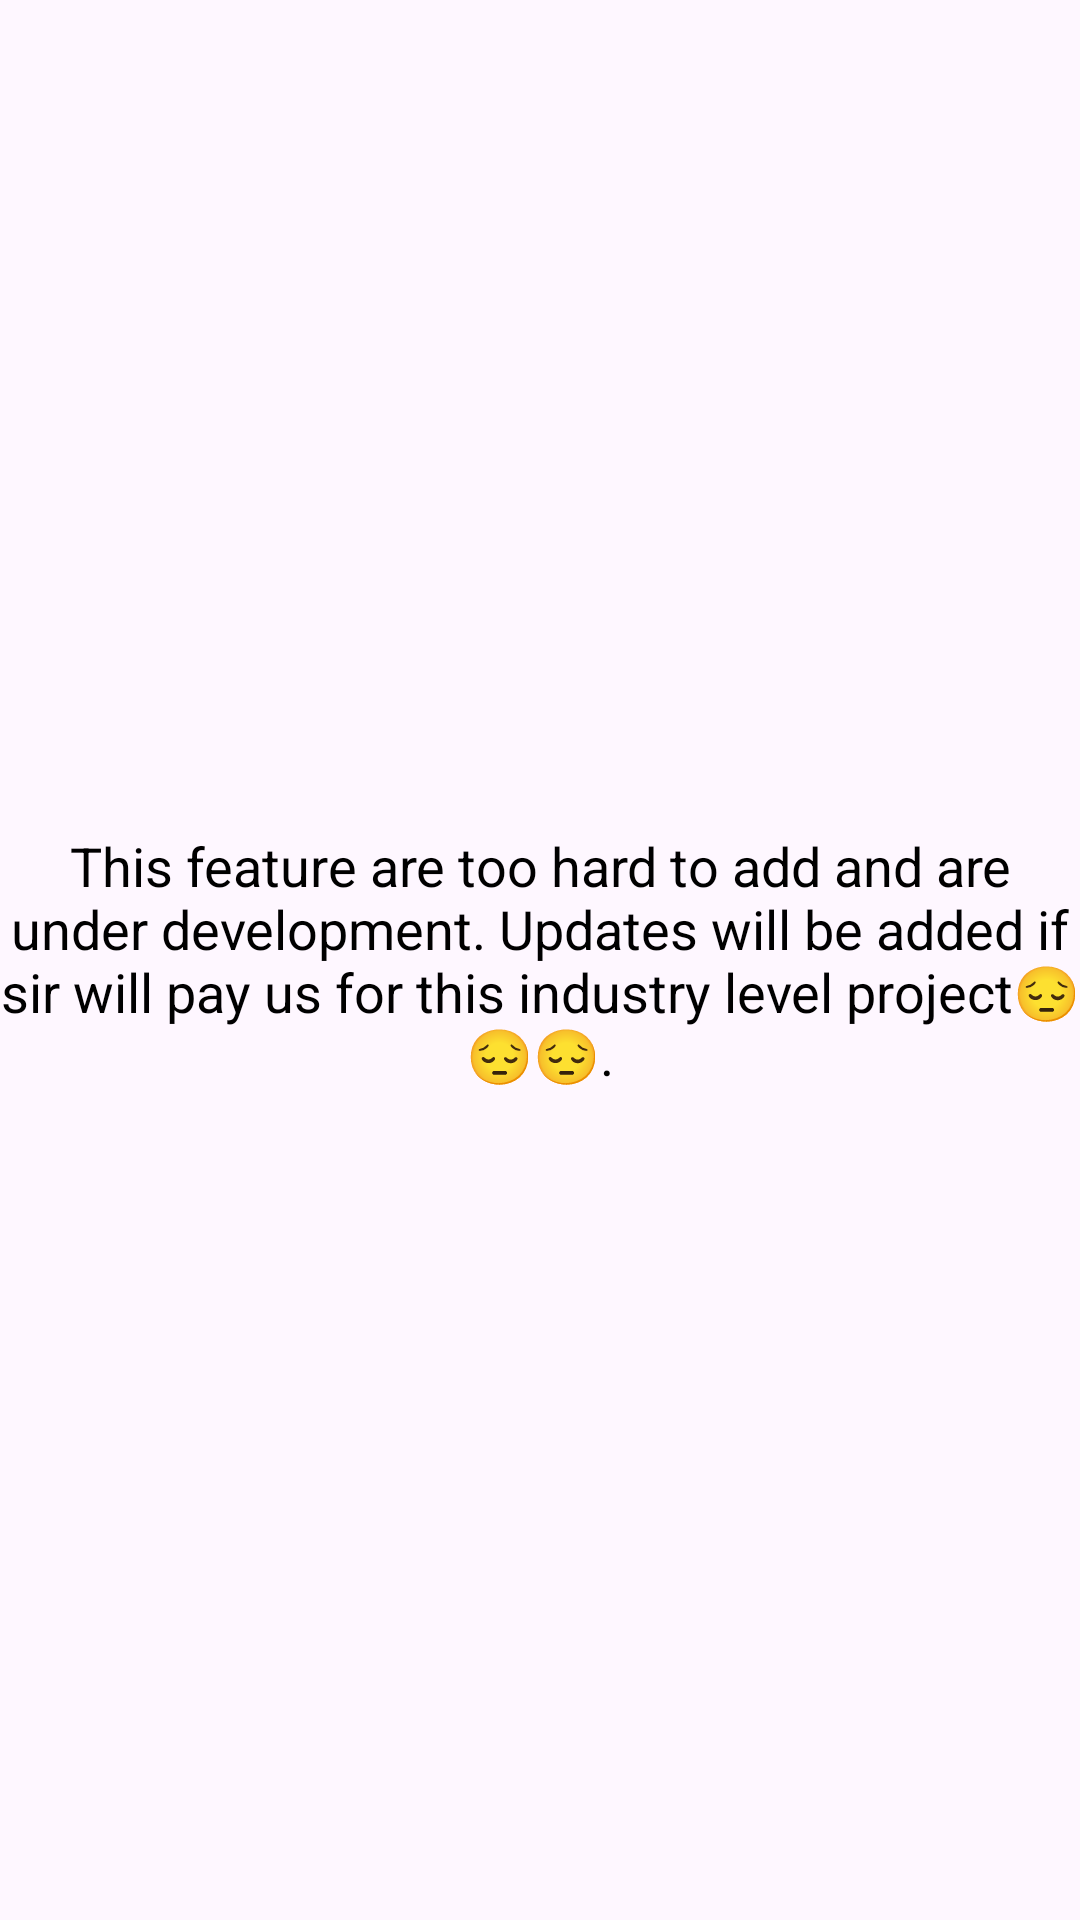

Here is an Android app screen rendered from its layout file. Give the layout XML and the strings, colors and styles it references.
<!-- AndroidManifest.xml: application theme Theme.SmartBox19nov -->
<!-- res/layout/system_settings.xml -->
<?xml version="1.0" encoding="utf-8"?>
<androidx.constraintlayout.widget.ConstraintLayout xmlns:android="http://schemas.android.com/apk/res/android"
    xmlns:app="http://schemas.android.com/apk/res-auto"
    android:layout_width="match_parent"
    android:layout_height="match_parent">

    <TextView
        android:id="@+id/systemSettingsMessage"
        android:layout_width="wrap_content"
        android:layout_height="wrap_content"
        android:text="This feature are too hard to add and are under development. Updates will be added if sir will pay us for this industry level project😔😔😔."
        android:textSize="18sp"
        android:layout_margin="16dp"
        android:gravity="center"
        android:layout_marginTop="20dp"
        android:layout_marginBottom="20dp"
        android:layout_marginStart="20dp"
        android:layout_marginEnd="20dp"
        android:background="@color/transparent"
        android:textColor="@color/black"
        app:layout_constraintTop_toTopOf="parent"
        app:layout_constraintBottom_toBottomOf="parent"
        app:layout_constraintStart_toStartOf="parent"
        app:layout_constraintEnd_toEndOf="parent" />

</androidx.constraintlayout.widget.ConstraintLayout>
<!-- resources referenced by this layout -->
<resources>
  <color name="black">#FF000000</color>
  <color name="transparent">#00000000</color>
  <style name="Theme.SmartBox19nov" parent="Base.Theme.SmartBox19nov" />
  <style name="Base.Theme.SmartBox19nov" parent="Theme.Material3.DayNight.NoActionBar">
          
          
      </style>
</resources>
